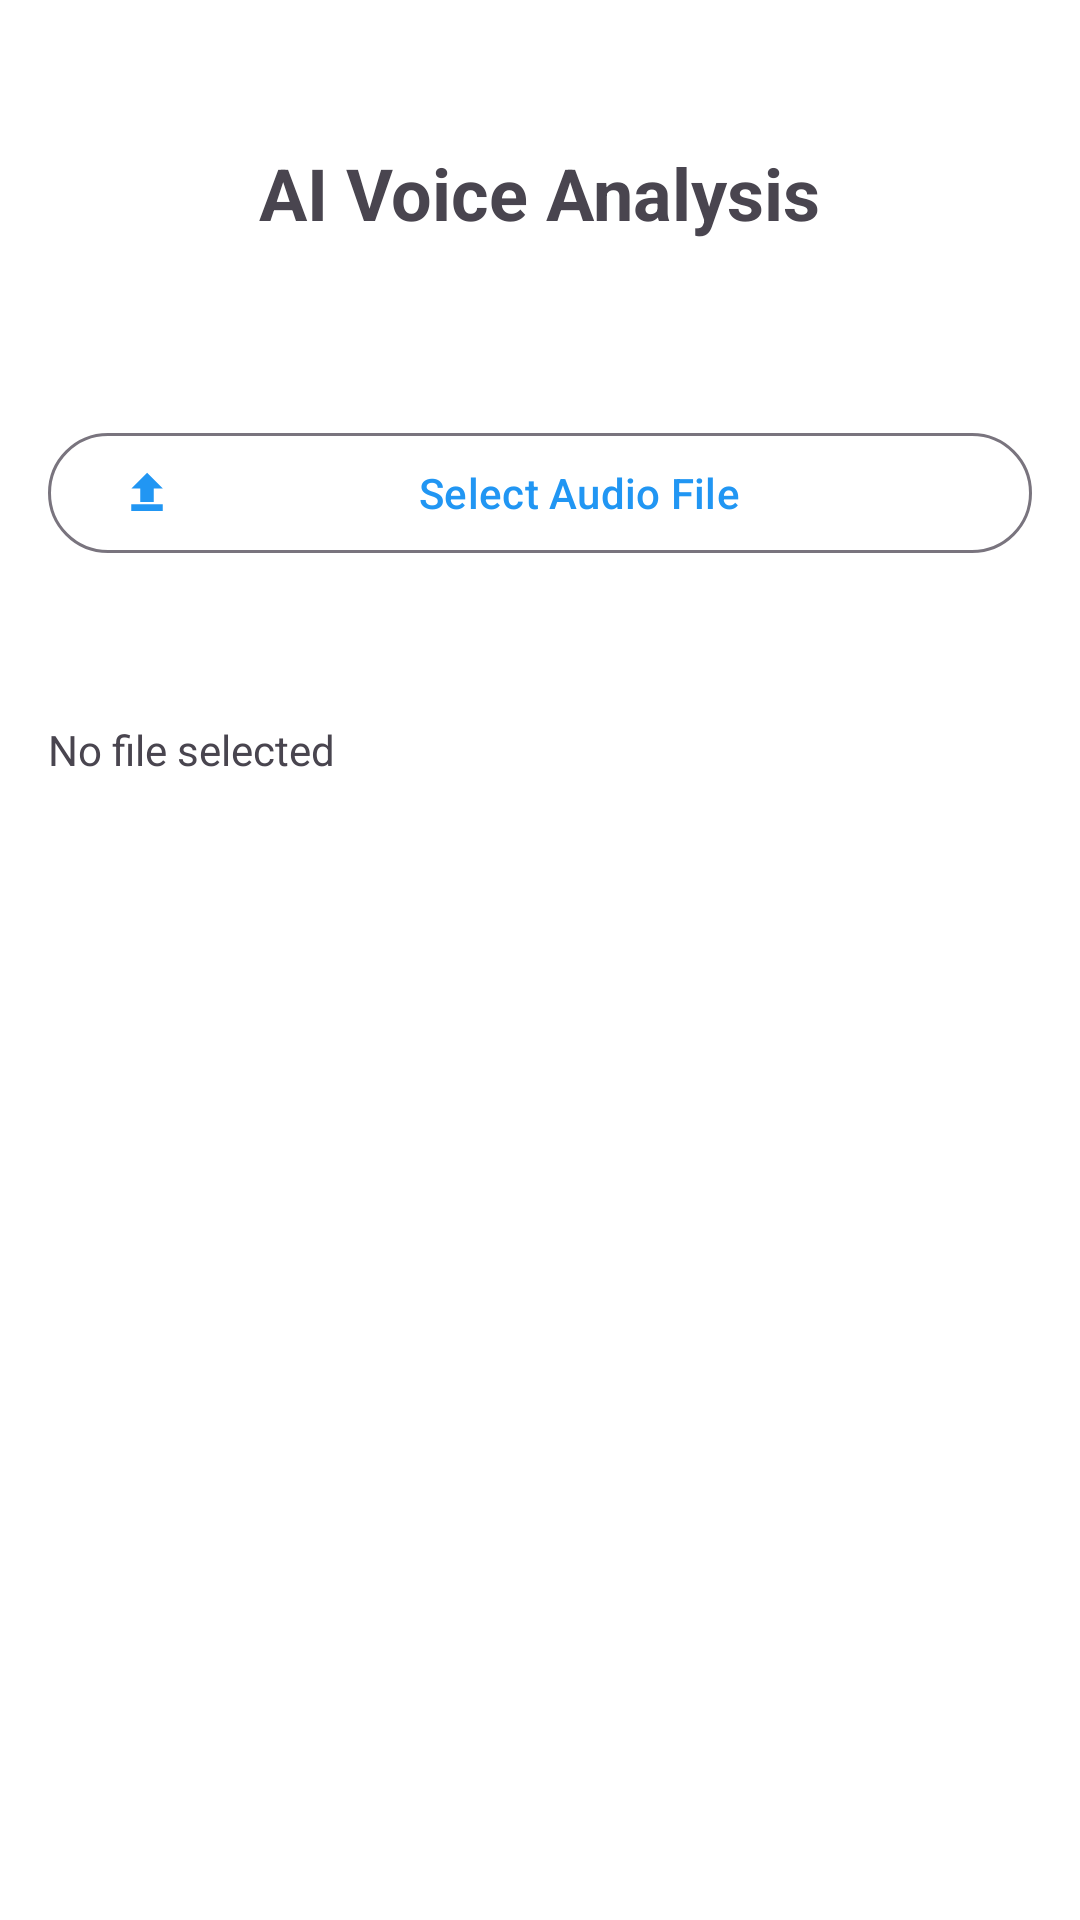

Android layout source for this screen:
<!-- AndroidManifest.xml: application theme Theme.ListaSpam -->
<!-- res/layout/activity_upload.xml -->
<?xml version="1.0" encoding="utf-8"?>
<androidx.constraintlayout.widget.ConstraintLayout
    xmlns:android="http://schemas.android.com/apk/res/android"
    xmlns:app="http://schemas.android.com/apk/res-auto"
    xmlns:tools="http://schemas.android.com/tools"
    android:layout_width="match_parent"
    android:layout_height="match_parent"
    android:padding="16dp">

    
    <TextView
        android:id="@+id/tvTitle"
        android:layout_width="wrap_content"
        android:layout_height="wrap_content"
        android:text="AI Voice Analysis"
        android:textSize="24sp"
        android:textStyle="bold"
        app:layout_constraintTop_toTopOf="parent"
        app:layout_constraintStart_toStartOf="parent"
        app:layout_constraintEnd_toEndOf="parent"
        android:layout_marginTop="32dp"/>

    

    

    
    <com.google.android.material.button.MaterialButton
        android:id="@+id/btnSelectFile"
        style="@style/Widget.Material3.Button.OutlinedButton"
        android:layout_width="match_parent"
        android:layout_height="wrap_content"
        android:layout_marginTop="60dp"
        android:text="Select Audio File"
        app:icon="@drawable/ic_upload"
        app:iconPadding="8dp"
        app:layout_constraintEnd_toEndOf="parent"
        app:layout_constraintHorizontal_bias="0.0"
        app:layout_constraintStart_toStartOf="parent"
        app:layout_constraintTop_toBottomOf="@id/tvTitle" />

    <TextView
        android:id="@+id/tvSelectedFile"
        android:layout_width="match_parent"
        android:layout_height="wrap_content"
        android:layout_marginTop="52dp"
        android:text="No file selected"
        android:textColor="?android:attr/textColorSecondary"
        android:textSize="14sp"
        app:layout_constraintEnd_toEndOf="parent"
        app:layout_constraintHorizontal_bias="0.0"
        app:layout_constraintStart_toStartOf="parent"
        app:layout_constraintTop_toBottomOf="@id/btnSelectFile" />

    <com.google.android.material.button.MaterialButton
        android:id="@+id/btnAnalyze"
        style="@style/Widget.Material3.Button"
        android:layout_width="match_parent"
        android:layout_height="wrap_content"
        android:text="Analyze Call Recording"
        android:visibility="gone"
        android:enabled="false"
        app:icon="@drawable/ic_analyze"
        app:iconPadding="8dp"
        app:layout_constraintTop_toBottomOf="@id/tvSelectedFile"
        app:layout_constraintStart_toStartOf="parent"
        app:layout_constraintEnd_toEndOf="parent"
        android:layout_marginTop="16dp"/>

    
    <com.google.android.material.card.MaterialCardView
        android:id="@+id/resultCard"
        android:layout_width="match_parent"
        android:layout_height="wrap_content"
        android:visibility="gone"
        app:cardCornerRadius="12dp"
        app:cardElevation="4dp"
        app:layout_constraintTop_toBottomOf="@id/btnAnalyze"
        app:layout_constraintStart_toStartOf="parent"
        app:layout_constraintEnd_toEndOf="parent"
        android:layout_marginTop="24dp">

        <LinearLayout
            android:layout_width="match_parent"
            android:layout_height="wrap_content"
            android:orientation="vertical"
            android:padding="20dp">

            <TextView
                android:layout_width="wrap_content"
                android:layout_height="wrap_content"
                android:text="Analysis Results"
                android:textSize="20sp"
                android:textStyle="bold"/>

            <TextView
                android:id="@+id/tvPrediction"
                android:layout_width="wrap_content"
                android:layout_height="wrap_content"
                android:textSize="18sp"
                android:textStyle="bold"
                android:layout_marginTop="16dp"/>

            <TextView
                android:id="@+id/tvConfidence"
                android:layout_width="wrap_content"
                android:layout_height="wrap_content"
                android:textSize="14sp"
                android:layout_marginTop="8dp"/>

            <com.google.android.material.progressindicator.LinearProgressIndicator
                android:id="@+id/confidenceProgress"
                android:layout_width="match_parent"
                android:layout_height="wrap_content"
                app:trackThickness="8dp"
                android:layout_marginTop="4dp"/>

            <TextView
                android:id="@+id/tvRiskLevel"
                android:layout_width="wrap_content"
                android:layout_height="wrap_content"
                android:textSize="14sp"
                android:layout_marginTop="16dp"/>
        </LinearLayout>
    </com.google.android.material.card.MaterialCardView>

    
    <ProgressBar
        android:id="@+id/progressBar"
        style="?android:attr/progressBarStyleHorizontal"
        android:layout_width="match_parent"
        android:layout_height="wrap_content"
        android:visibility="gone"
        android:indeterminate="true"
        app:layout_constraintTop_toBottomOf="@id/resultCard"
        app:layout_constraintStart_toStartOf="parent"
        app:layout_constraintEnd_toEndOf="parent"
        android:layout_marginTop="16dp"/>

    
    <TextView
        android:id="@+id/tvProgress"
        android:layout_width="wrap_content"
        android:layout_height="wrap_content"
        android:text="Processing..."
        android:textSize="12sp"
        android:visibility="gone"
        app:layout_constraintTop_toBottomOf="@id/progressBar"
        app:layout_constraintStart_toStartOf="parent"
        app:layout_constraintEnd_toEndOf="parent"
        android:layout_marginTop="4dp"/>

</androidx.constraintlayout.widget.ConstraintLayout>
<!-- resources referenced by this layout -->
<resources>
  <!-- drawable ic_upload (drawable) -->
  <?xml version="1.0" encoding="utf-8"?>
  <vector xmlns:android="http://schemas.android.com/apk/res/android"
      android:width="24dp"
      android:height="24dp"
      android:viewportWidth="24"
      android:viewportHeight="24"
      android:tint="?attr/colorOnSurface">
      <path
          android:fillColor="@android:color/white"
          android:pathData="M9,16v-6H5l7,-7 7,7h-4v6H9zM5,20v-3h14v3H5z"/>
  </vector>
  <style name="Theme.ListaSpam" parent="Theme.Material3.DayNight">
  
          
          <item name="colorPrimary">@color/blue_500</item>
          <item name="colorPrimaryVariant">@color/blue_700</item>
          <item name="colorOnPrimary">@color/white</item>
          
          <item name="colorSecondary">@color/teal_200</item>
          <item name="colorSecondaryVariant">@color/teal_700</item>
          <item name="colorOnSecondary">@color/black</item>
  
          
          <item name="android:statusBarColor">@android:color/transparent</item>
          <item name="android:windowBackground">@color/white</item>
  
          
          <item name="colorControlNormal">@color/white</item>
  
      </style>
  <color name="blue_500">#FF2196F3</color>
  <color name="blue_700">#FF1976D2</color>
  <color name="white">#FFFFFFFF</color>
  <color name="teal_200">#FF03DAC5</color>
  <color name="teal_700">#FF018786</color>
  <color name="black">#FF000000</color>
</resources>
